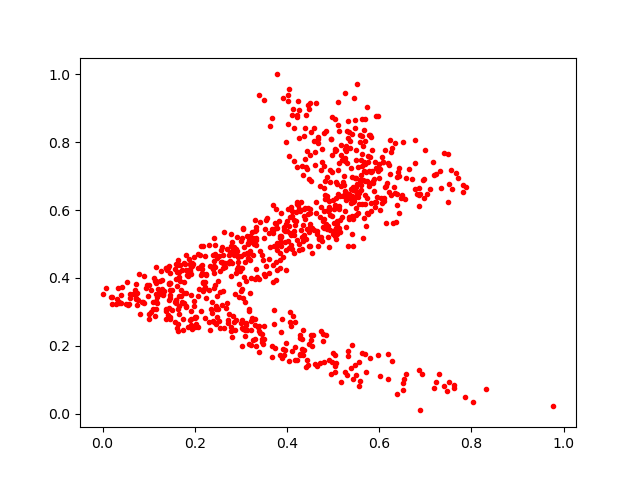

Data behind this chart, as committed beside it:
0.47925457, 0.23587559
0.4897, 0.6
0.1459, 0.3421
0.4919, 0.6268
0.07192, 0.3374
0.3203, 0.3559
0.3713, 0.4938
0.3385, 0.2429
0.565, 0.6875
0.3751, 0.5625
0.1614, 0.4167
0.1975, 0.4601
0.397, 0.2081
0.2061, 0.256
0.15, 0.3654
0.5139, 0.5457
0.6379, 0.615
0.5487, 0.6394
0.2013, 0.2541
0.2105, 0.4668
0.7196, 0.7022
0.5535, 0.6375
0.3196, 0.48
0.3528, 0.5456
0.5691, 0.7364
0.4635, 0.9153
0.3339, 0.5177
0.2299, 0.3651
0.2395, 0.2742
0.2015, 0.2596
0.5307, 0.1137
0.5265, 0.7534
0.356, 0.577
0.5829, 0.6221
0.562, 0.7665
0.362, 0.4134
0.4287, 0.1712
0.527, 0.7789
0.3636, 0.8474
0.05889, 0.3523
0.6232, 0.7062
0.45, 0.5494
0.4453, 0.1436
0.5078, 0.5287
0.4015, 0.854
0.3292, 0.4988
0.5207, 0.6824
0.5054, 0.6356
0.9782, 0.02296
0.3876, 0.5217
0.1971, 0.4399
0.4591, 0.5421
0.4997, 0.5284
0.5279, 0.7749
0.3613, 0.4554
0.4856, 0.5589
0.1598, 0.3353
0.1815, 0.356
0.007888, 0.3704
0.4097, 0.6094
0.3451, 0.4677
... 833 more rows
